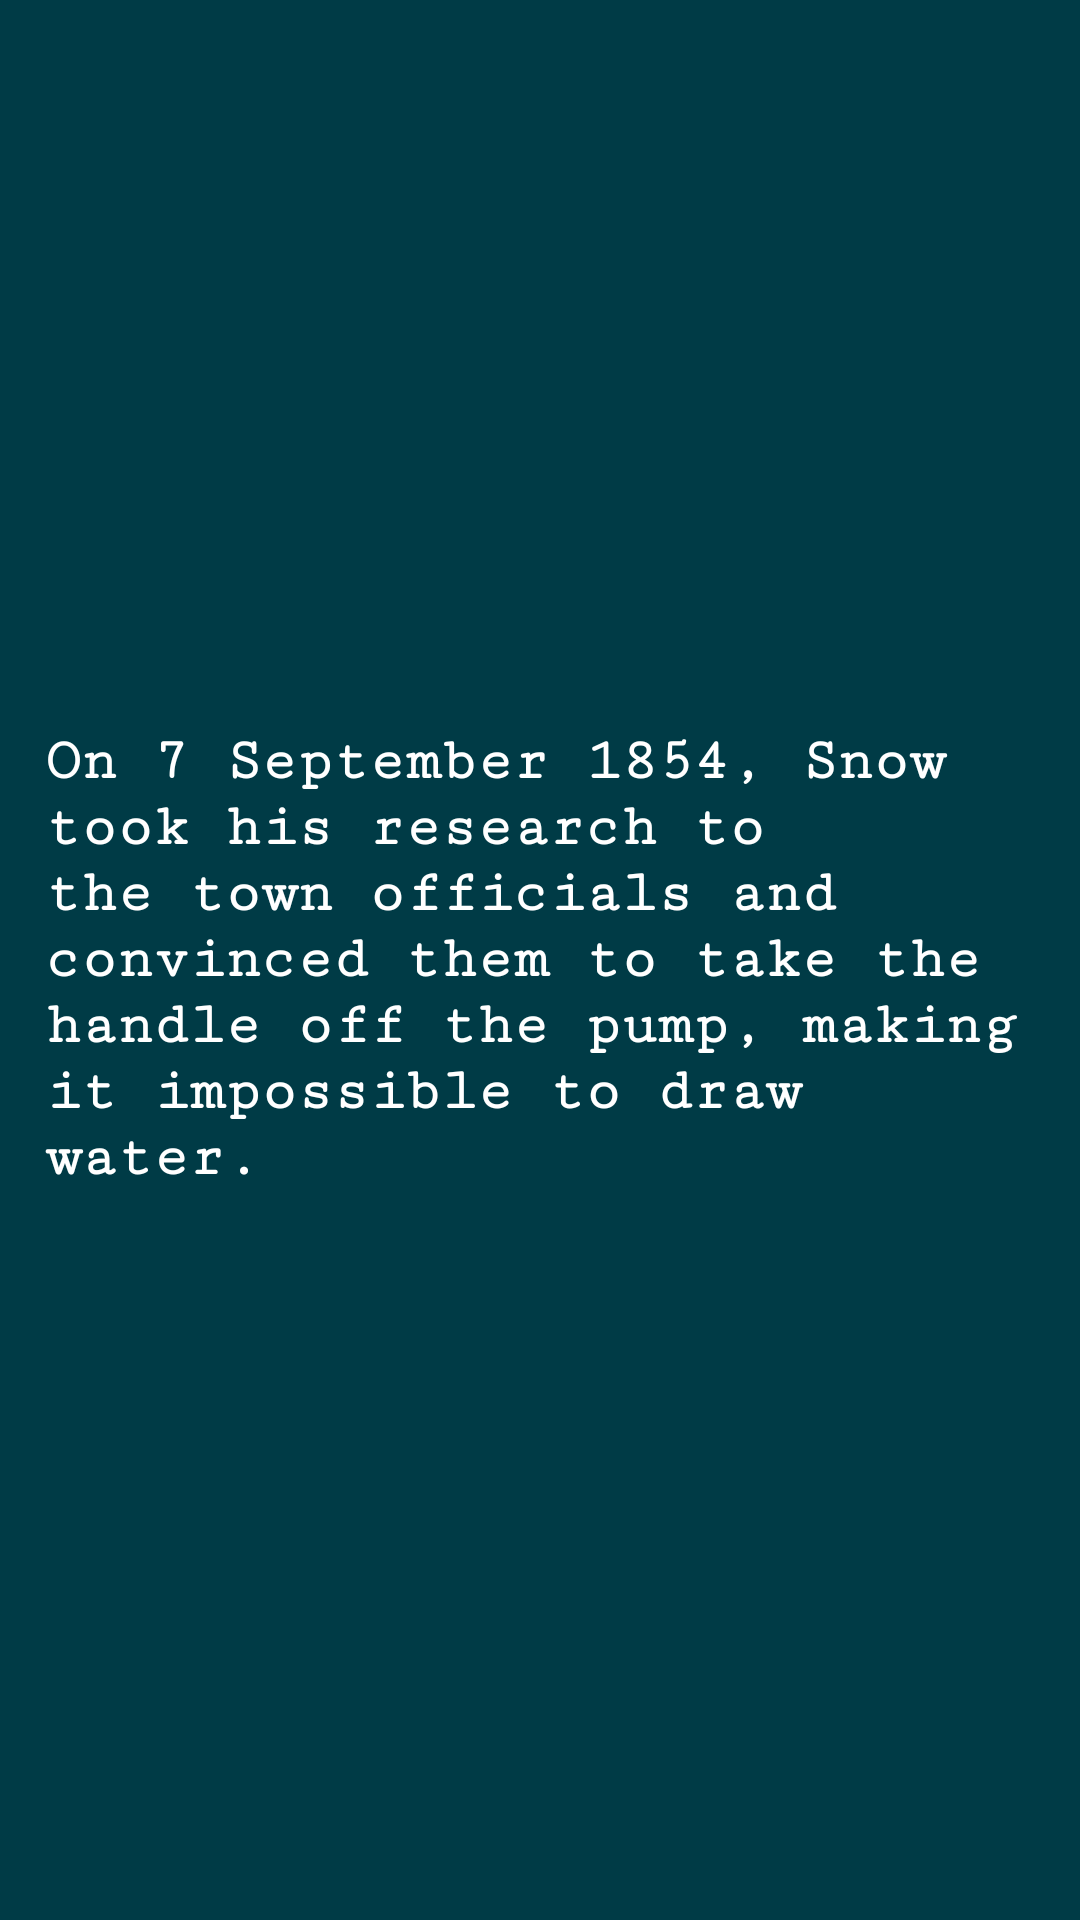

Layout XML and referenced resources for this Android screen:
<!-- AndroidManifest.xml: application theme AppTheme -->
<!-- res/layout/slider_screen14.xml -->
<?xml version="1.0" encoding="utf-8"?>
<RelativeLayout xmlns:android="http://schemas.android.com/apk/res/android"
    android:layout_width="match_parent"
    android:layout_height="match_parent"
    android:background="#003b46"

    >
    <LinearLayout
        android:layout_width="match_parent"
        android:layout_height="wrap_content"
        android:orientation="vertical"
        android:paddingBottom="30dp"
        android:paddingLeft="10dp"
        android:paddingRight="10dp"
        android:layout_centerInParent="true"
        android:paddingTop="30dp">
        <ImageView
            android:id="@+id/image1"
            android:layout_width="match_parent"
            android:layout_height="wrap_content"
            android:layout_weight="0.8"
            android:src="@drawable/slide14" />

        <TextView
            android:id="@+id/textView2"
            android:layout_weight="0.2"
            android:layout_width="wrap_content"
            android:gravity="left"
            android:layout_height="wrap_content"
            android:fontFamily="serif-monospace"
            android:text="@string/slider_screen_14"
            android:textColor="@android:color/white"
            android:textSize="20dp"
            android:padding="5dp"
            android:textStyle="bold" />
    </LinearLayout>
</RelativeLayout>
<!-- resources referenced by this layout -->
<resources>
  <string name="slider_screen_14">On 7 September 1854, Snow took his research to the town officials and convinced them to take the handle off the pump, making it impossible to draw water.</string>
  <style name="AppTheme" parent="Theme.AppCompat.Light.NoActionBar">
          
          <item name="colorPrimary">#C80815</item>
          <item name="colorPrimaryDark">#C80815</item>
          <item name="colorAccent">#C80815</item>
      </style>
</resources>
